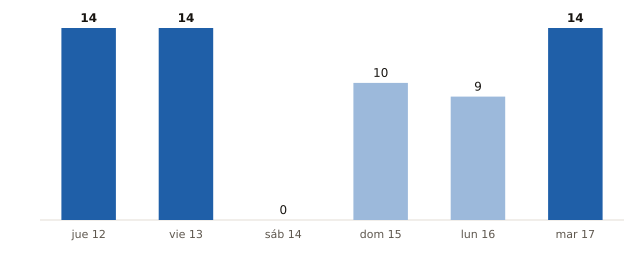

Data behind this chart, as committed beside it:
fecha, municipios_prob_90_o_mas
2026-11-12, 14
2026-11-13, 14
2026-11-14, 0
2026-11-15, 10
2026-11-16, 9
2026-11-17, 14
